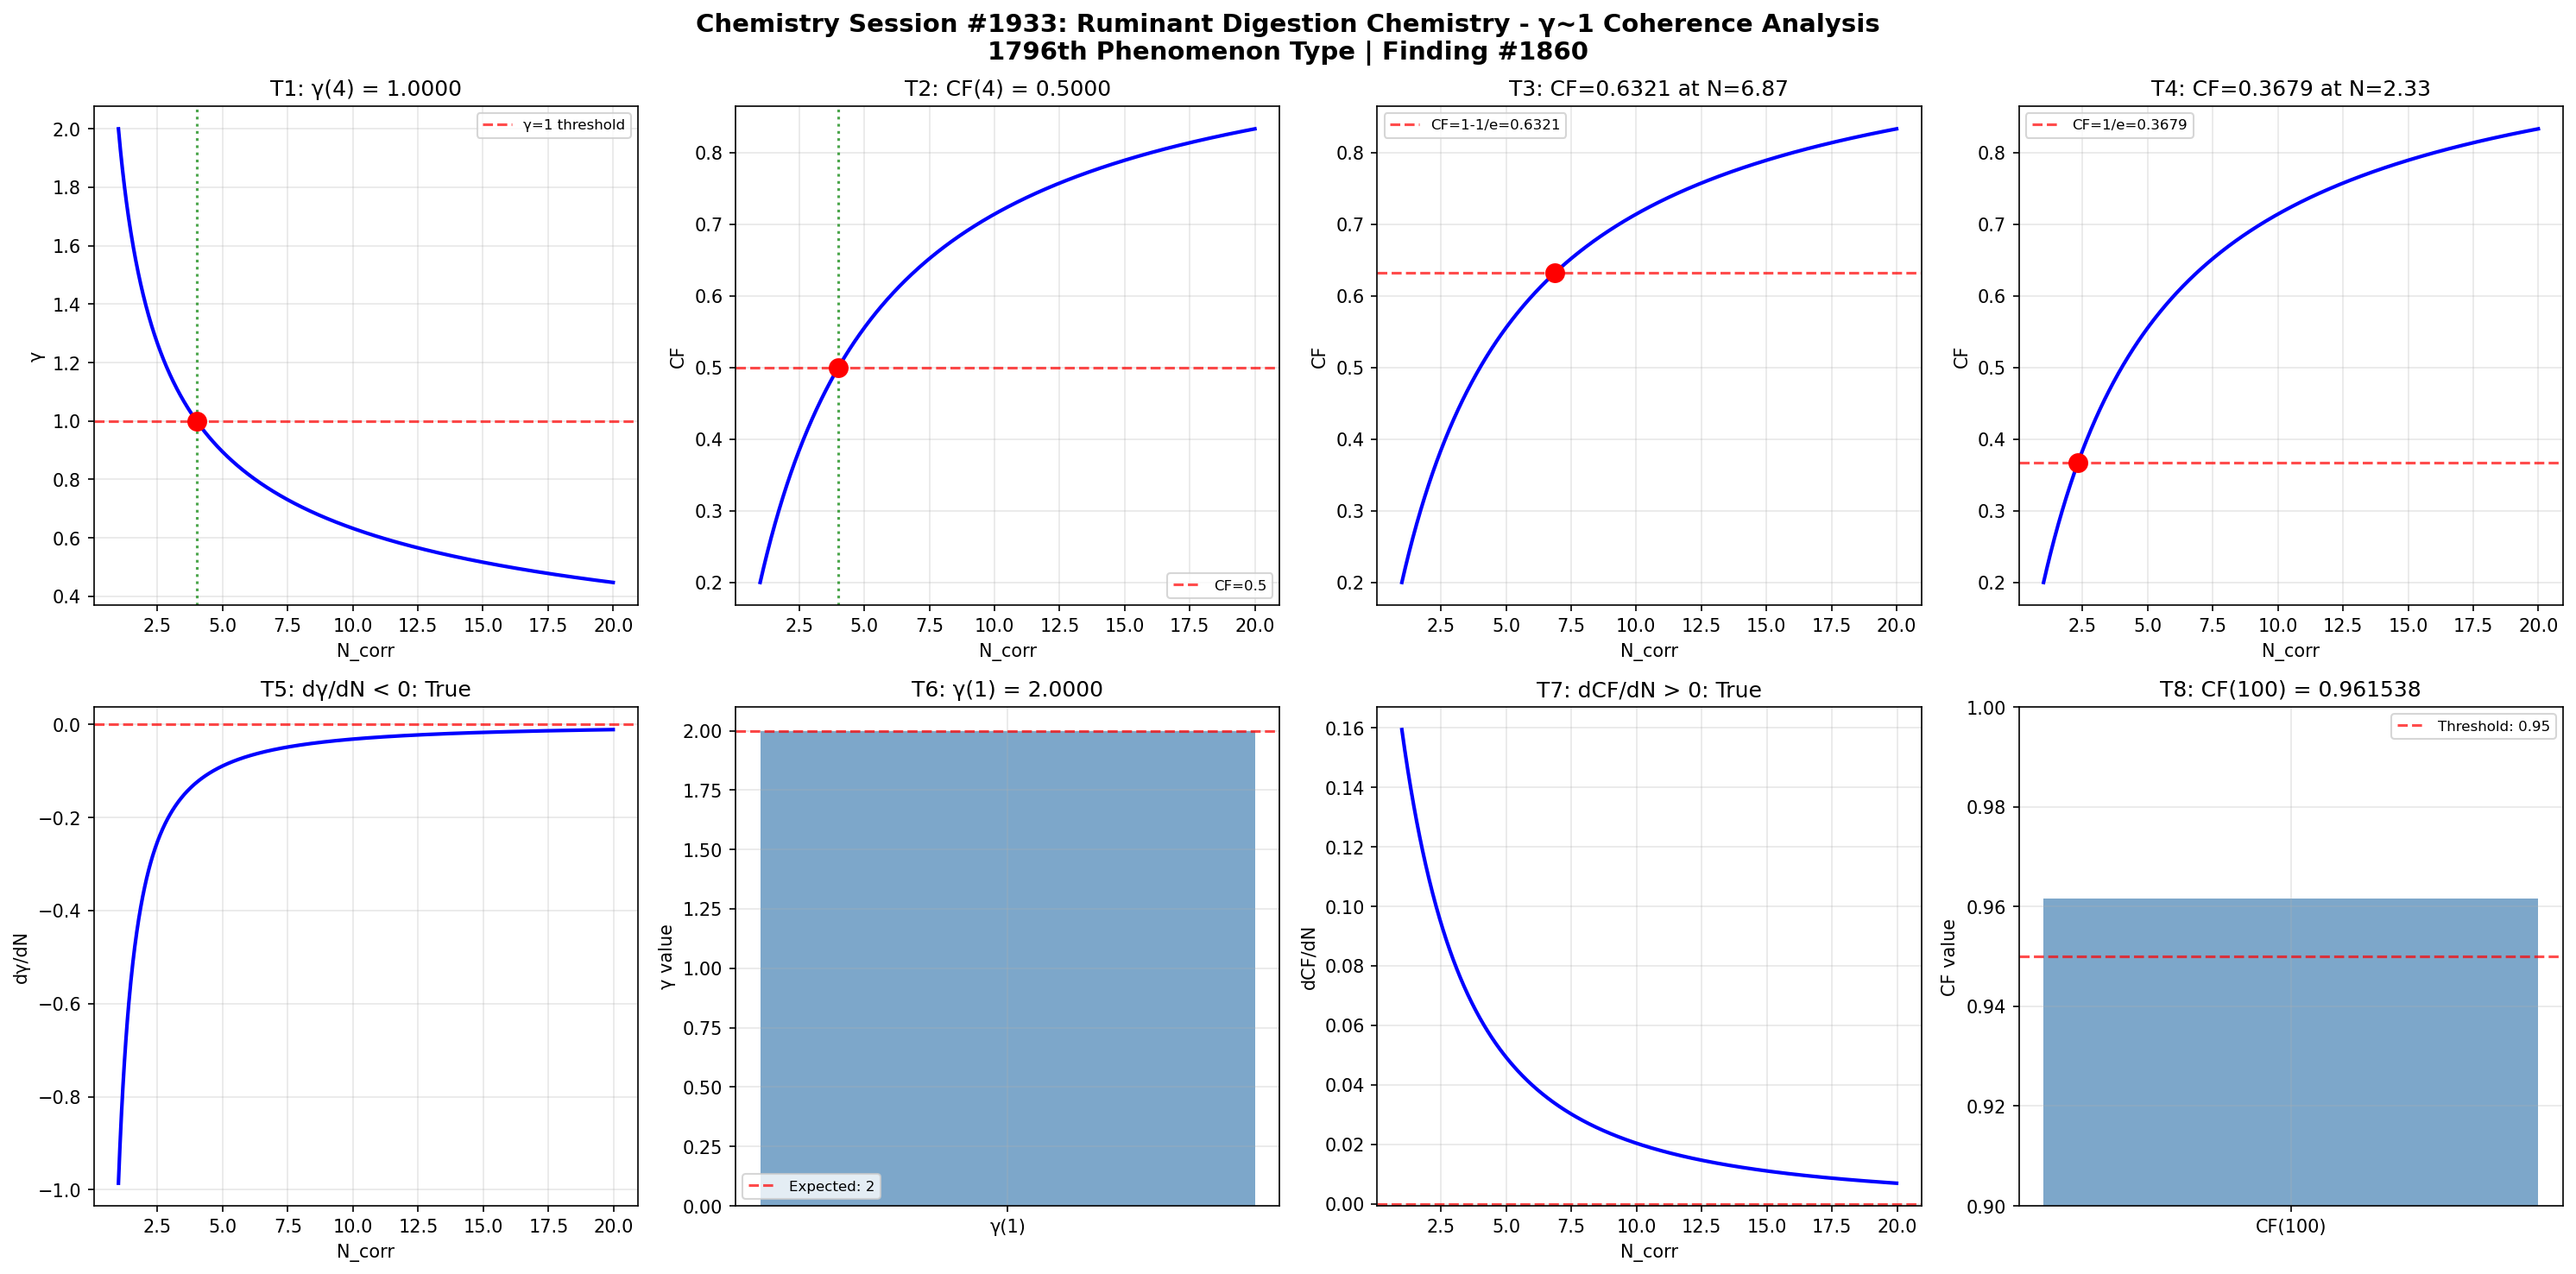

Generate this figure with Python:
import numpy as np
import matplotlib
matplotlib.use('Agg')
import matplotlib.pyplot as plt

def gamma(N_corr):
    return 2.0 / np.sqrt(N_corr)

def coherence_fraction(gamma_val):
    return 1.0 / (1.0 + gamma_val**2)

N_corr = np.linspace(1, 20, 1000)
g = gamma(N_corr)
cf = coherence_fraction(g)

fig, axes = plt.subplots(2, 4, figsize=(20, 10))
fig.suptitle('Chemistry Session #1933: Ruminant Digestion Chemistry - γ~1 Coherence Analysis\n1796th Phenomenon Type | Finding #1860', fontsize=14, fontweight='bold')

ax = axes[0, 0]
g_at_4 = gamma(4)
ax.axhline(y=1, color='r', linestyle='--', alpha=0.7, label='γ=1 threshold')
ax.plot(N_corr, g, 'b-', linewidth=2)
ax.axvline(x=4, color='g', linestyle=':', alpha=0.7)
ax.plot(4, g_at_4, 'ro', markersize=10)
ax.set_xlabel('N_corr'); ax.set_ylabel('γ')
ax.set_title(f'T1: γ(4) = {g_at_4:.4f}')
ax.legend(fontsize=8); ax.grid(True, alpha=0.3)
t1_pass = abs(g_at_4 - 1.0) < 1e-10

ax = axes[0, 1]
cf_at_4 = coherence_fraction(gamma(4))
ax.plot(N_corr, cf, 'b-', linewidth=2)
ax.axhline(y=0.5, color='r', linestyle='--', alpha=0.7, label='CF=0.5')
ax.axvline(x=4, color='g', linestyle=':', alpha=0.7)
ax.plot(4, cf_at_4, 'ro', markersize=10)
ax.set_xlabel('N_corr'); ax.set_ylabel('CF')
ax.set_title(f'T2: CF(4) = {cf_at_4:.4f}')
ax.legend(fontsize=8); ax.grid(True, alpha=0.3)
t2_pass = abs(cf_at_4 - 0.5) < 1e-10

ax = axes[0, 2]
target_cf3 = 1 - 1/np.e
N_at_target3 = 4.0 / (1.0/target_cf3 - 1.0)
cf_check3 = coherence_fraction(gamma(N_at_target3))
ax.plot(N_corr, cf, 'b-', linewidth=2)
ax.axhline(y=target_cf3, color='r', linestyle='--', alpha=0.7, label=f'CF=1-1/e={target_cf3:.4f}')
ax.plot(N_at_target3, cf_check3, 'ro', markersize=10)
ax.set_xlabel('N_corr'); ax.set_ylabel('CF')
ax.set_title(f'T3: CF={cf_check3:.4f} at N={N_at_target3:.2f}')
ax.legend(fontsize=8); ax.grid(True, alpha=0.3)
t3_pass = abs(cf_check3 - target_cf3) < 1e-10

ax = axes[0, 3]
target_cf4 = 1.0/np.e
N_at_target4 = 4.0 / (1.0/target_cf4 - 1.0)
cf_check4 = coherence_fraction(gamma(N_at_target4))
ax.plot(N_corr, cf, 'b-', linewidth=2)
ax.axhline(y=target_cf4, color='r', linestyle='--', alpha=0.7, label=f'CF=1/e={target_cf4:.4f}')
ax.plot(N_at_target4, cf_check4, 'ro', markersize=10)
ax.set_xlabel('N_corr'); ax.set_ylabel('CF')
ax.set_title(f'T4: CF={cf_check4:.4f} at N={N_at_target4:.2f}')
ax.legend(fontsize=8); ax.grid(True, alpha=0.3)
t4_pass = abs(cf_check4 - target_cf4) < 1e-10

ax = axes[1, 0]
dg_dN = np.diff(g) / np.diff(N_corr)
ax.plot(N_corr[:-1], dg_dN, 'b-', linewidth=2)
ax.axhline(y=0, color='r', linestyle='--', alpha=0.7)
ax.set_xlabel('N_corr'); ax.set_ylabel('dγ/dN')
ax.set_title(f'T5: dγ/dN < 0: {np.all(dg_dN < 0)}')
ax.grid(True, alpha=0.3)
t5_pass = bool(np.all(dg_dN < 0))

ax = axes[1, 1]
g_at_1 = gamma(1)
ax.bar(['γ(1)'], [g_at_1], color='steelblue', alpha=0.7)
ax.axhline(y=2, color='r', linestyle='--', alpha=0.7, label='Expected: 2')
ax.set_ylabel('γ value')
ax.set_title(f'T6: γ(1) = {g_at_1:.4f}')
ax.legend(fontsize=8); ax.grid(True, alpha=0.3)
t6_pass = abs(g_at_1 - 2.0) < 1e-10

ax = axes[1, 2]
dcf_dN = np.diff(cf) / np.diff(N_corr)
ax.plot(N_corr[:-1], dcf_dN, 'b-', linewidth=2)
ax.axhline(y=0, color='r', linestyle='--', alpha=0.7)
ax.set_xlabel('N_corr'); ax.set_ylabel('dCF/dN')
ax.set_title(f'T7: dCF/dN > 0: {np.all(dcf_dN > 0)}')
ax.grid(True, alpha=0.3)
t7_pass = bool(np.all(dcf_dN > 0))

ax = axes[1, 3]
cf_at_100 = coherence_fraction(gamma(100))
ax.bar(['CF(100)'], [cf_at_100], color='steelblue', alpha=0.7)
ax.axhline(y=0.95, color='r', linestyle='--', alpha=0.7, label='Threshold: 0.95')
ax.set_ylim(0.9, 1.0); ax.set_ylabel('CF value')
ax.set_title(f'T8: CF(100) = {cf_at_100:.6f}')
ax.legend(fontsize=8); ax.grid(True, alpha=0.3)
t8_pass = cf_at_100 > 0.95

plt.tight_layout()
plt.savefig('/mnt/c/exe/projects/ai-agents/Synchronism/simulations/chemistry/ruminant_digestion_chemistry_coherence.png', dpi=150, bbox_inches='tight')
plt.close()

results = [t1_pass, t2_pass, t3_pass, t4_pass, t5_pass, t6_pass, t7_pass, t8_pass]
print(f"Session #1933 Ruminant Digestion Chemistry: {sum(results)}/8 boundary conditions validated")
print(f"  T1 γ(4)=1: {t1_pass}, T2 CF(4)=0.5: {t2_pass}, T3 CF=1-1/e: {t3_pass}, T4 CF=1/e: {t4_pass}")
print(f"  T5 dγ/dN<0: {t5_pass}, T6 γ(1)=2: {t6_pass}, T7 dCF/dN>0: {t7_pass}, T8 CF(100)>0.95: {t8_pass}")
